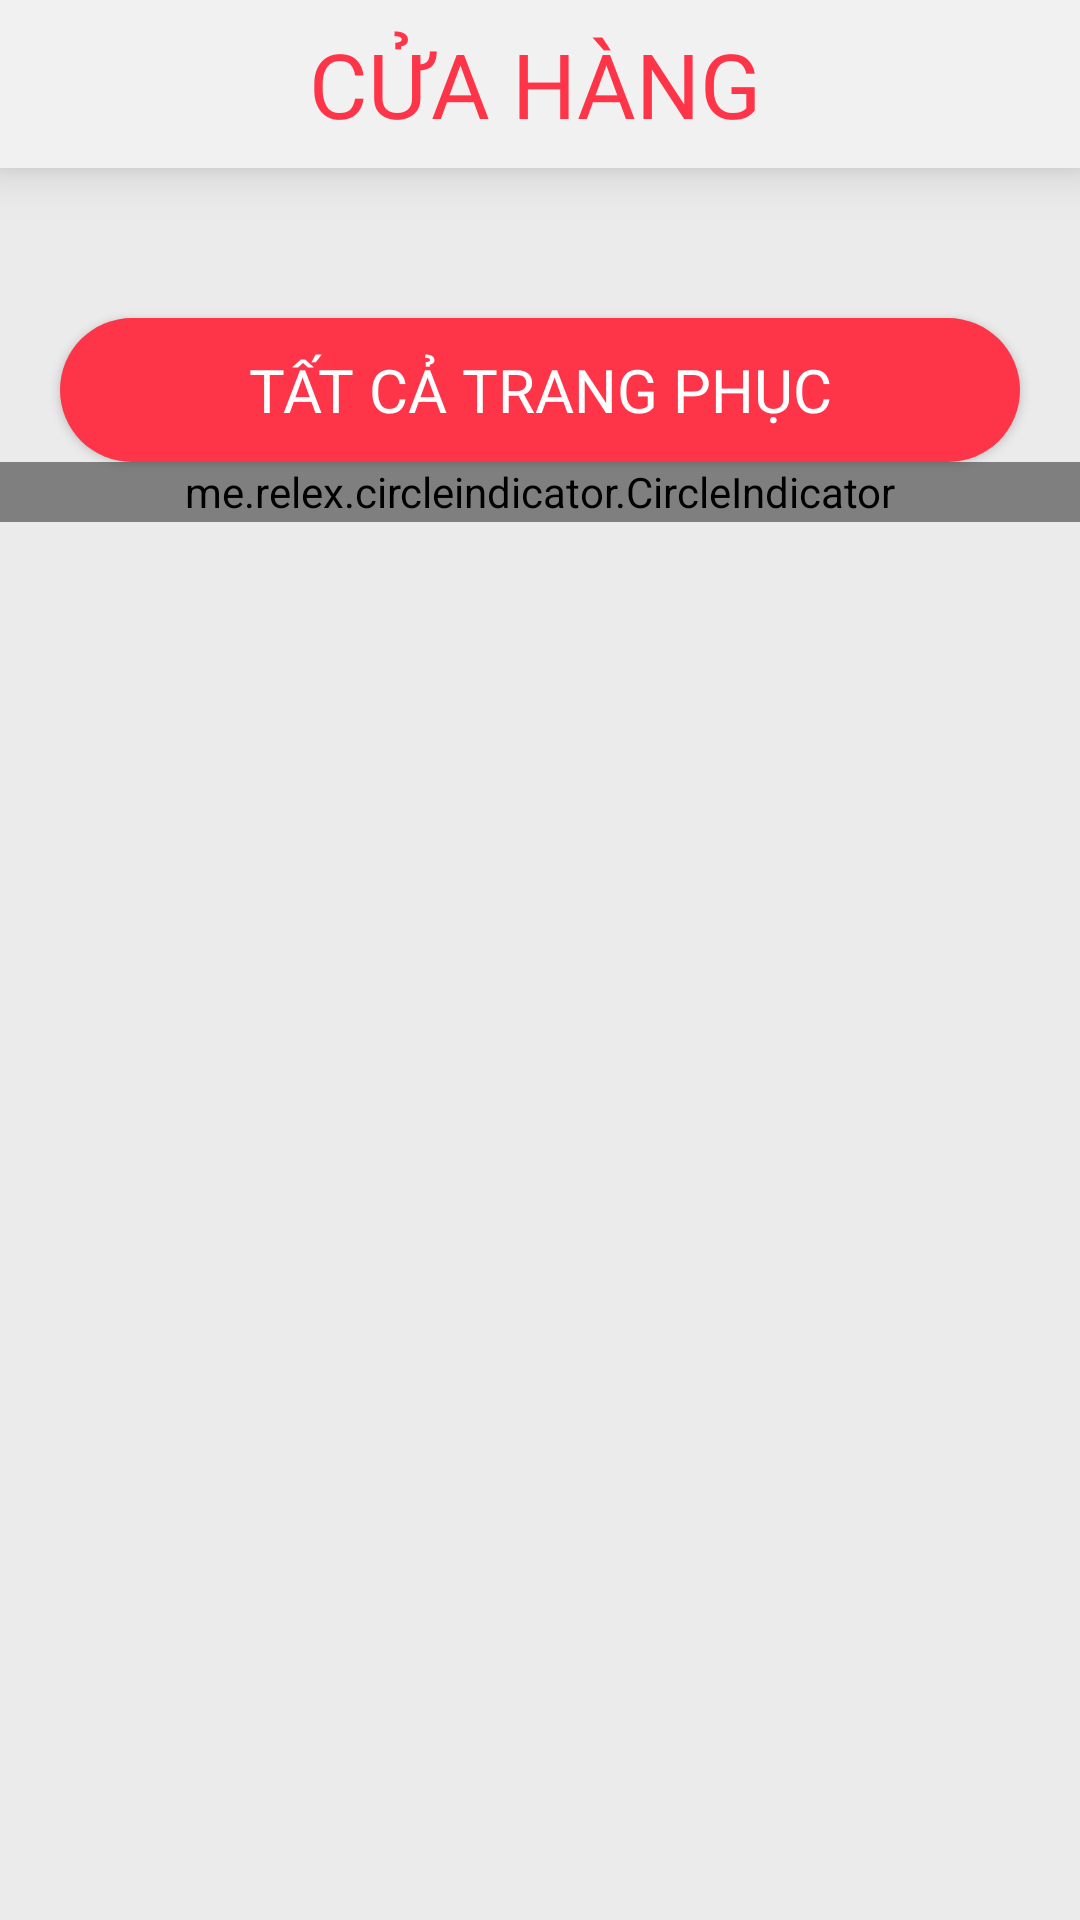

Here is an Android app screen rendered from its layout file. Give the layout XML and the strings, colors and styles it references.
<!-- AndroidManifest.xml: application theme Theme.ZaynDatCostume -->
<!-- res/layout/fragment_home.xml -->
<?xml version="1.0" encoding="utf-8"?>
<LinearLayout xmlns:android="http://schemas.android.com/apk/res/android"
    xmlns:tools="http://schemas.android.com/tools"
    android:layout_width="match_parent"
    android:layout_height="match_parent"
    android:background="@color/grayson"
    xmlns:app="http://schemas.android.com/apk/res-auto"
    android:orientation="vertical"

    tools:context=".fragments.HomeFragment">
    <Toolbar
        android:layout_width="match_parent"
        android:layout_height="wrap_content"
        android:background="@color/gray"
        android:elevation="10dp">

        <TextView
            android:layout_width="match_parent"
            android:layout_height="wrap_content"
            android:layout_marginRight="20dp"
            android:text="CỬA HÀNG"
            android:fontFamily="@font/nunitobold"
            android:textColor="@color/colorAccent"
            android:textAlignment="center"
            android:textSize="30dp" />
    </Toolbar>
    <Button
        android:id="@+id/allcostumebutton"
        android:layout_width="match_parent"
        android:layout_height="wrap_content"
        android:text="TẤT CẢ TRANG PHỤC"
        android:layout_marginTop="50dp"
        android:elevation="10dp"
        android:fontFamily="@font/nunito"
        android:background="@drawable/gradient_rounded_button"
        android:textColor="@color/white"
        android:textSize="20dp"
        android:layout_marginHorizontal="20dp"/>
    <me.relex.circleindicator.CircleIndicator
        android:id="@+id/circle_indicator"
        android:layout_width="match_parent"
        app:ci_drawable="@color/colorAccent"
        android:layout_height="20dp">


    </me.relex.circleindicator.CircleIndicator>


    <androidx.viewpager.widget.ViewPager
        android:id="@+id/viewpager"
        android:layout_width="match_parent"
        android:layout_height="635dp">


    </androidx.viewpager.widget.ViewPager>





    


</LinearLayout>
<!-- resources referenced by this layout -->
<resources>
  <color name="colorAccent">#FE3449</color>
  <color name="gray">#F1F1F1</color>
  <color name="grayson">#EBEBEB</color>
  <color name="white">#FFFFFFFF</color>
  <!-- drawable gradient_rounded_button (drawable) -->
  <?xml version="1.0" encoding="utf-8"?>
  <selector xmlns:android="http://schemas.android.com/apk/res/android">
      
      <item android:state_pressed="true">
          <shape>
              <solid android:color="#FF5733"/> 
              <corners android:radius="50dp"/> 
          </shape>
      </item>
      
      <item>
          <shape>
              <solid android:color="#FE3449"/> 
              <corners android:radius="50dp"/> 
          </shape>
      </item>
  </selector>
  <style name="Theme.ZaynDatCostume" parent="Base.Theme.ZaynDatCostume" />
  <style name="Base.Theme.ZaynDatCostume" parent="Theme.AppCompat.Light.NoActionBar">
          
          
      </style>
</resources>
